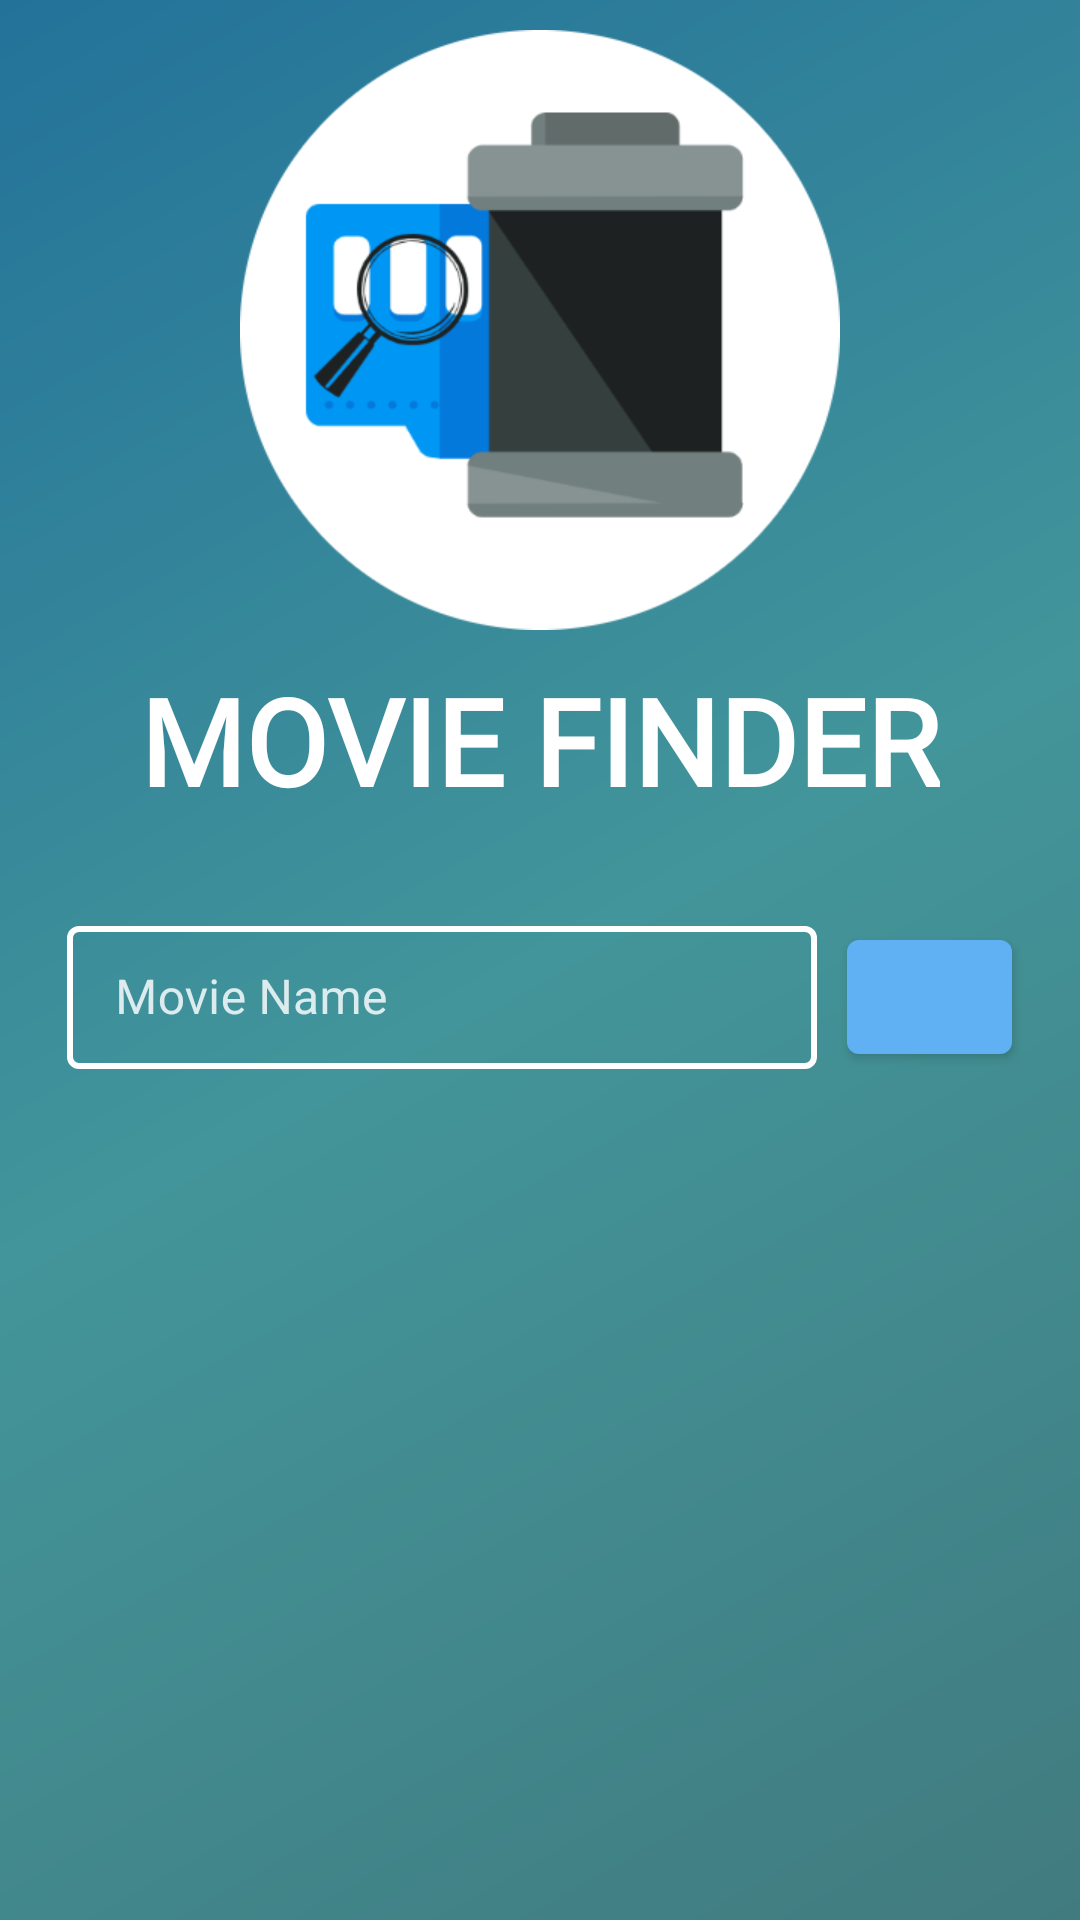

Produce the Android XML layout that renders to this screen, including the resource entries it uses.
<!-- AndroidManifest.xml: application theme AppTheme -->
<!-- res/layout/activity_main.xml -->
<?xml version="1.0" encoding="utf-8"?>
<android.widget.LinearLayout xmlns:android="http://schemas.android.com/apk/res/android"
    xmlns:app="http://schemas.android.com/apk/res-auto"
    xmlns:tools="http://schemas.android.com/tools"
    android:layout_width="match_parent"
    android:layout_height="match_parent"
    tools:context=".MainActivity"
    android:orientation="vertical"
    android:background="@drawable/background">

    <ImageView
        android:layout_width="200dp"
        android:layout_height="200dp"
        android:layout_marginTop="10dp"
        android:layout_gravity="center"
        android:src="@drawable/logo"/>

    <TextView
        style="@style/TextAppearance.AppCompat.Title"
        android:layout_width="wrap_content"
        android:layout_height="wrap_content"
        android:layout_marginTop="10dp"
        android:layout_gravity="center"
        android:fontFamily="@font/lato_black"
        android:text="@string/app_name_capital"
        android:textColor="#FFF"
        android:textSize="40dp"
        android:textStyle="bold" />

    <RelativeLayout
        android:layout_width="match_parent"
        android:layout_height="60dp"
        android:gravity="center"
        android:orientation="horizontal"
        android:layout_marginTop="30dp">
        <com.google.android.material.textfield.TextInputLayout
            android:id="@+id/movieNameEditTextLayout"
            android:layout_width="250dp"
            android:layout_height="match_parent"
            android:hint="Movie Name"
            android:textColorHint="#D1FFFFFF"
            style="@style/TextInputLayoutStyle">
            <com.google.android.material.textfield.TextInputEditText
                android:id="@+id/searchBox"
                android:textColor="@color/colorPrimary"
                android:inputType="textCapSentences|text"
                android:layout_width="match_parent"
                android:layout_height="wrap_content"/>
        </com.google.android.material.textfield.TextInputLayout>
        <com.google.android.material.button.MaterialButton
            android:id="@+id/searchButton"
            android:layout_width="55dp"
            android:layout_height="50dp"
            android:layout_toEndOf="@+id/movieNameEditTextLayout"
            android:layout_marginTop="4dp"
            android:layout_marginLeft="10dp"
            app:backgroundTint="#60b0f4"
            app:icon="@drawable/ic_baseline_search_24"/>

    </RelativeLayout>

    <RelativeLayout
        android:layout_width="match_parent"
        android:layout_height="wrap_content"
        android:layout_marginTop="10dp">

        <ProgressBar
            android:visibility="invisible"
            android:id="@+id/progressBar"
            style="?android:attr/progressBarStyle"
            android:layout_width="wrap_content"
            android:layout_height="wrap_content"
            android:layout_centerInParent="true"/>

        <androidx.cardview.widget.CardView
            android:id="@+id/cardViewList"
            android:visibility="invisible"
            android:layout_width="match_parent"
            android:layout_height="match_parent"
            app:cardCornerRadius="10dp"
            android:layout_marginLeft="20dp"
            android:layout_marginRight="20dp"
            android:layout_marginBottom="10dp"
            android:background="@android:color/transparent">

            <ListView
                android:id="@+id/resultList"
                android:layout_width="match_parent"
                android:layout_height="match_parent"
                android:background="@color/colorPrimary" />
        </androidx.cardview.widget.CardView>

    </RelativeLayout>


</android.widget.LinearLayout>
<!-- resources referenced by this layout -->
<resources>
  <color name="colorPrimary">#FFF</color>
  <!-- drawable background (drawable) -->
  <?xml version="1.0" encoding="utf-8"?>
  <shape xmlns:android="http://schemas.android.com/apk/res/android"
      android:shape="rectangle" >
  
      <gradient
          android:startColor="#417B7F"
          android:centerColor="#ff42959a"
          android:endColor="#ff23729a"
          android:angle="135"/>
  
  </shape>
  <!-- drawable logo: png bitmap (drawable, 26864 bytes) -->
  <string name="app_name_capital">MOVIE FINDER</string>
  <style name="TextInputLayoutStyle" parent="Widget.MaterialComponents.TextInputLayout.OutlinedBox.Dense">
          <item name="boxStrokeColor">#fff</item>
          <item name="boxStrokeWidth">2dp</item>
      </style>
  <style name="AppTheme" parent="Theme.MaterialComponents.DayNight.NoActionBar.Bridge">
          
          <item name="colorPrimary">@color/colorPrimary</item>
          <item name="colorPrimaryDark">@color/colorPrimaryDark</item>
          <item name="colorAccent">@color/colorAccent</item>
          <item name="android:textColorHint">@color/colorPrimary</item>
      </style>
  <color name="colorPrimaryDark">#2275A0</color>
  <color name="colorAccent">#FFF</color>
</resources>
